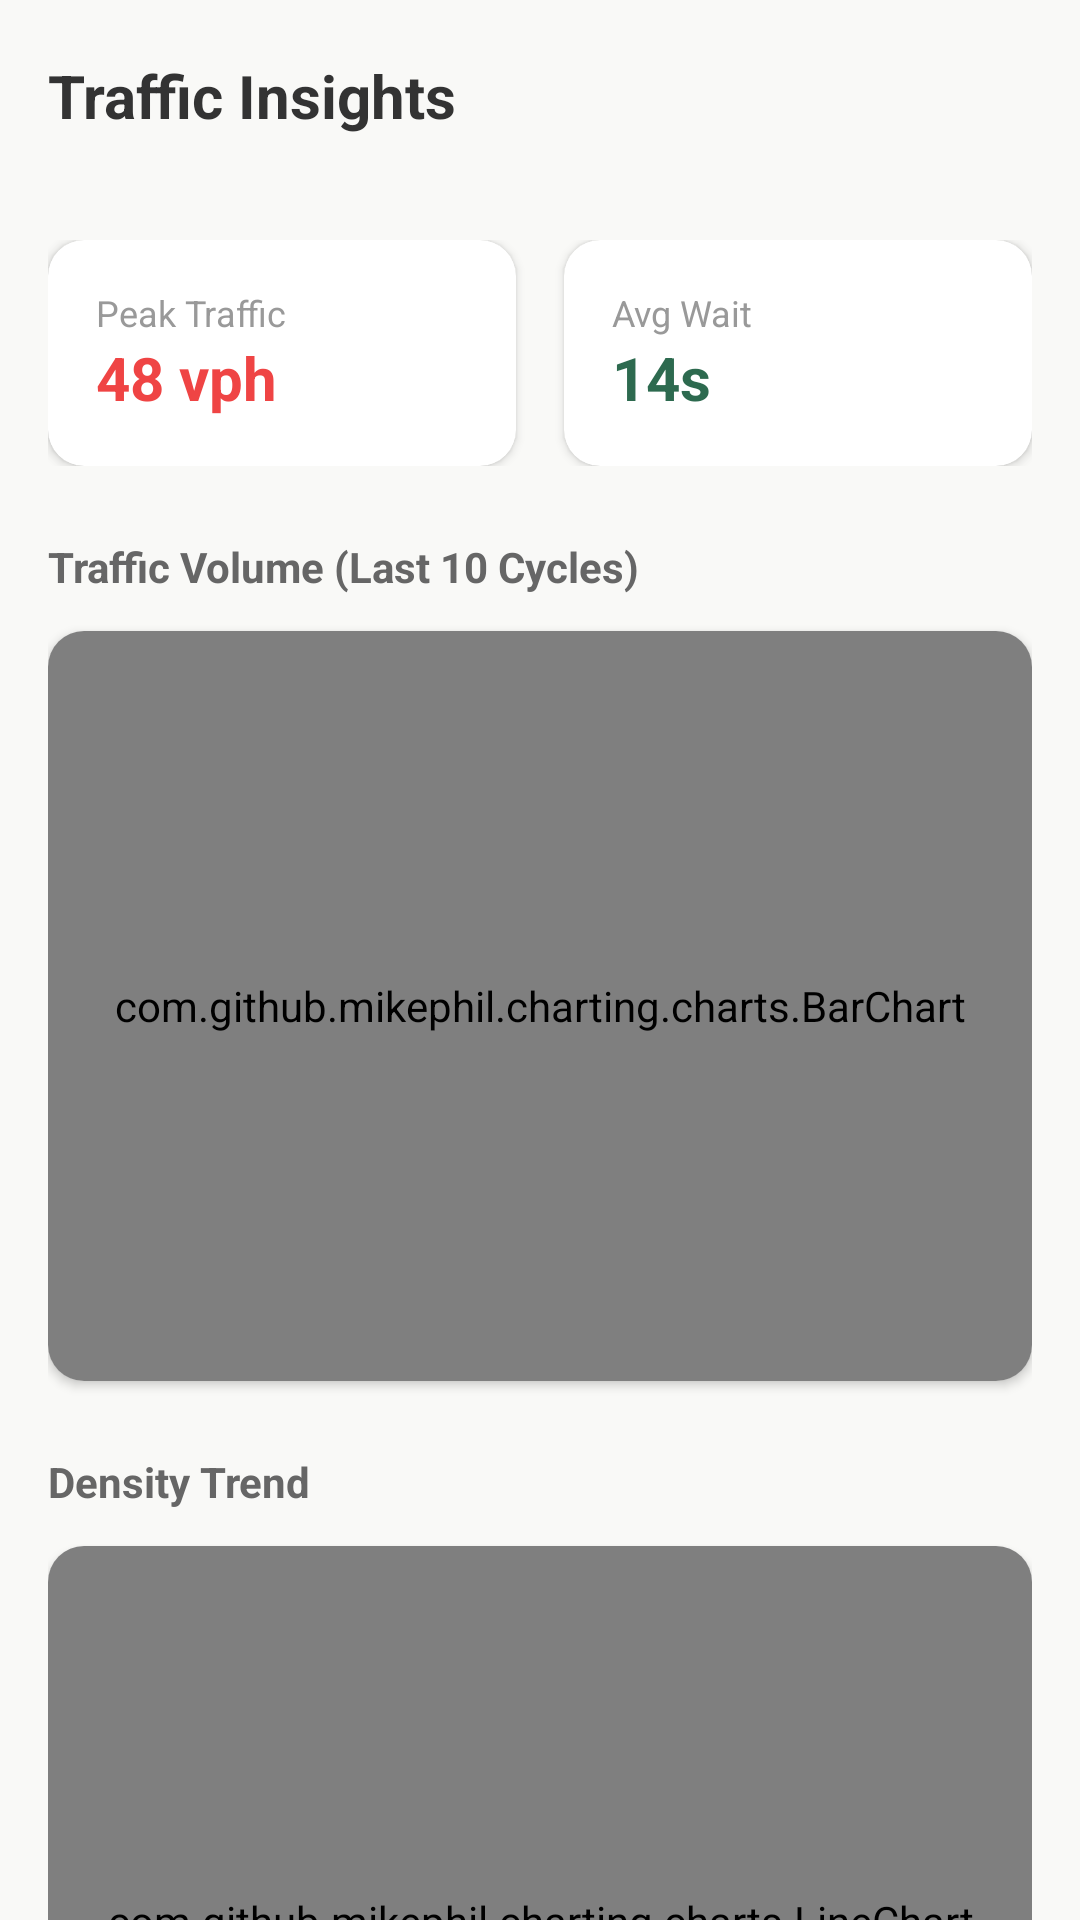

Produce the Android XML layout that renders to this screen, including the resource entries it uses.
<!-- AndroidManifest.xml: application theme Theme.SmartTrafficApp -->
<!-- res/layout/fragment_analytics.xml -->
<?xml version="1.0" encoding="utf-8"?>
<androidx.coordinatorlayout.widget.CoordinatorLayout xmlns:android="http://schemas.android.com/apk/res/android"
    xmlns:app="http://schemas.android.com/apk/res-auto"
    android:layout_width="match_parent"
    android:layout_height="match_parent"
    android:background="#F9F9F7">

    <com.google.android.material.appbar.AppBarLayout
        android:layout_width="match_parent"
        android:layout_height="wrap_content"
        android:background="#F9F9F7"
        app:elevation="0dp">

        <androidx.appcompat.widget.Toolbar
            android:layout_width="match_parent"
            android:layout_height="?attr/actionBarSize">

            <TextView
                android:layout_width="wrap_content"
                android:layout_height="wrap_content"
                android:text="Traffic Insights"
                android:textColor="#333333"
                android:textSize="20sp"
                android:textStyle="bold" />
        </androidx.appcompat.widget.Toolbar>
    </com.google.android.material.appbar.AppBarLayout>

    <androidx.core.widget.NestedScrollView
        android:layout_width="match_parent"
        android:layout_height="match_parent"
        app:layout_behavior="@string/appbar_scrolling_view_behavior">

        <LinearLayout
            android:layout_width="match_parent"
            android:layout_height="wrap_content"
            android:orientation="vertical"
            android:padding="16dp">

            
            <LinearLayout
                android:layout_width="match_parent"
                android:layout_height="wrap_content"
                android:orientation="horizontal"
                android:weightSum="2">

                <androidx.cardview.widget.CardView
                    android:layout_width="0dp"
                    android:layout_height="wrap_content"
                    android:layout_marginEnd="8dp"
                    android:layout_weight="1"
                    app:cardCornerRadius="12dp"
                    app:cardElevation="2dp">

                    <LinearLayout
                        android:layout_width="match_parent"
                        android:layout_height="wrap_content"
                        android:orientation="vertical"
                        android:padding="16dp">

                        <TextView
                            android:layout_width="wrap_content"
                            android:layout_height="wrap_content"
                            android:text="Peak Traffic"
                            android:textColor="#999999"
                            android:textSize="12sp" />

                        <TextView
                            android:id="@+id/tvPeakValue"
                            android:layout_width="wrap_content"
                            android:layout_height="wrap_content"
                            android:text="48 vph"
                            android:textColor="#EF4444"
                            android:textSize="20sp"
                            android:textStyle="bold" />
                    </LinearLayout>
                </androidx.cardview.widget.CardView>

                <androidx.cardview.widget.CardView
                    android:layout_width="0dp"
                    android:layout_height="wrap_content"
                    android:layout_marginStart="8dp"
                    android:layout_weight="1"
                    app:cardCornerRadius="12dp"
                    app:cardElevation="2dp">

                    <LinearLayout
                        android:layout_width="match_parent"
                        android:layout_height="wrap_content"
                        android:orientation="vertical"
                        android:padding="16dp">

                        <TextView
                            android:layout_width="wrap_content"
                            android:layout_height="wrap_content"
                            android:text="Avg Wait"
                            android:textColor="#999999"
                            android:textSize="12sp" />

                        <TextView
                            android:id="@+id/tvAvgWaitValue"
                            android:layout_width="wrap_content"
                            android:layout_height="wrap_content"
                            android:text="14s"
                            android:textColor="#2D6A4F"
                            android:textSize="20sp"
                            android:textStyle="bold" />
                    </LinearLayout>
                </androidx.cardview.widget.CardView>
            </LinearLayout>

            
            <TextView
                android:layout_width="wrap_content"
                android:layout_height="wrap_content"
                android:layout_marginTop="24dp"
                android:text="Traffic Volume (Last 10 Cycles)"
                android:textColor="#666666"
                android:textSize="14sp"
                android:textStyle="bold" />

            <androidx.cardview.widget.CardView
                android:layout_width="match_parent"
                android:layout_height="250dp"
                android:layout_marginTop="12dp"
                app:cardCornerRadius="12dp"
                app:cardElevation="2dp">

                <com.github.mikephil.charting.charts.BarChart
                    android:id="@+id/barChart"
                    android:layout_width="match_parent"
                    android:layout_height="match_parent"
                    android:padding="8dp" />
            </androidx.cardview.widget.CardView>

            
            <TextView
                android:layout_width="wrap_content"
                android:layout_height="wrap_content"
                android:layout_marginTop="24dp"
                android:text="Density Trend"
                android:textColor="#666666"
                android:textSize="14sp"
                android:textStyle="bold" />

            <androidx.cardview.widget.CardView
                android:layout_width="match_parent"
                android:layout_height="250dp"
                android:layout_marginTop="12dp"
                android:layout_marginBottom="32dp"
                app:cardCornerRadius="12dp"
                app:cardElevation="2dp">

                <com.github.mikephil.charting.charts.LineChart
                    android:id="@+id/lineChart"
                    android:layout_width="match_parent"
                    android:layout_height="match_parent"
                    android:padding="8dp" />
            </androidx.cardview.widget.CardView>

        </LinearLayout>
    </androidx.core.widget.NestedScrollView>

</androidx.coordinatorlayout.widget.CoordinatorLayout>
<!-- resources referenced by this layout -->
<resources>
  <style name="Theme.SmartTrafficApp" parent="Base.Theme.SmartTrafficApp" />
  <style name="Base.Theme.SmartTrafficApp" parent="Theme.Material3.DayNight.NoActionBar">
          
          
      </style>
</resources>
